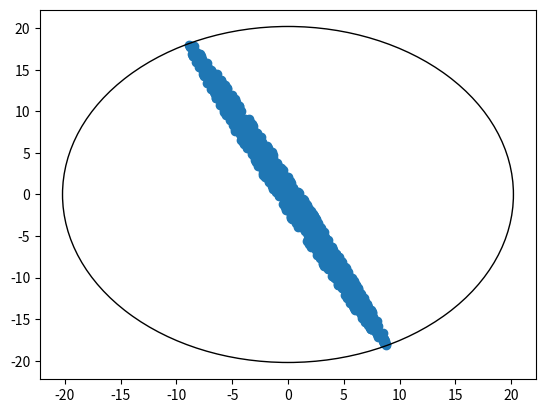

Write Python code to recreate this figure.
import numpy as np
import matplotlib.pyplot as plt

m = 2

A = np.random.randn(m,m)
b = np.random.randn(m)
x = np.linalg.solve(A, b)

kappa = np.linalg.cond(A)

# print(f'{np.linalg.cond(A) = }')

p = 1000
delta = np.zeros((p,2))
for k in range(p):
	Ap = A + 1e-10 * np.random.randn(m,m)
	xp = np.linalg.solve(Ap, b)
	delta[k,:] = ((xp - x) / np.linalg.norm(x)) / (np.linalg.norm(Ap - A) / np.linalg.norm(A))

fig,ax = plt.subplots()
ax.scatter(delta[:,0], delta[:,1])
circle = plt.Circle((0.0,0.0), kappa, fill=False)
ax.add_patch(circle)

print(f'{kappa = }')
print(f'{np.max(np.linalg.norm(delta, axis=1)) = }')

plt.show()

